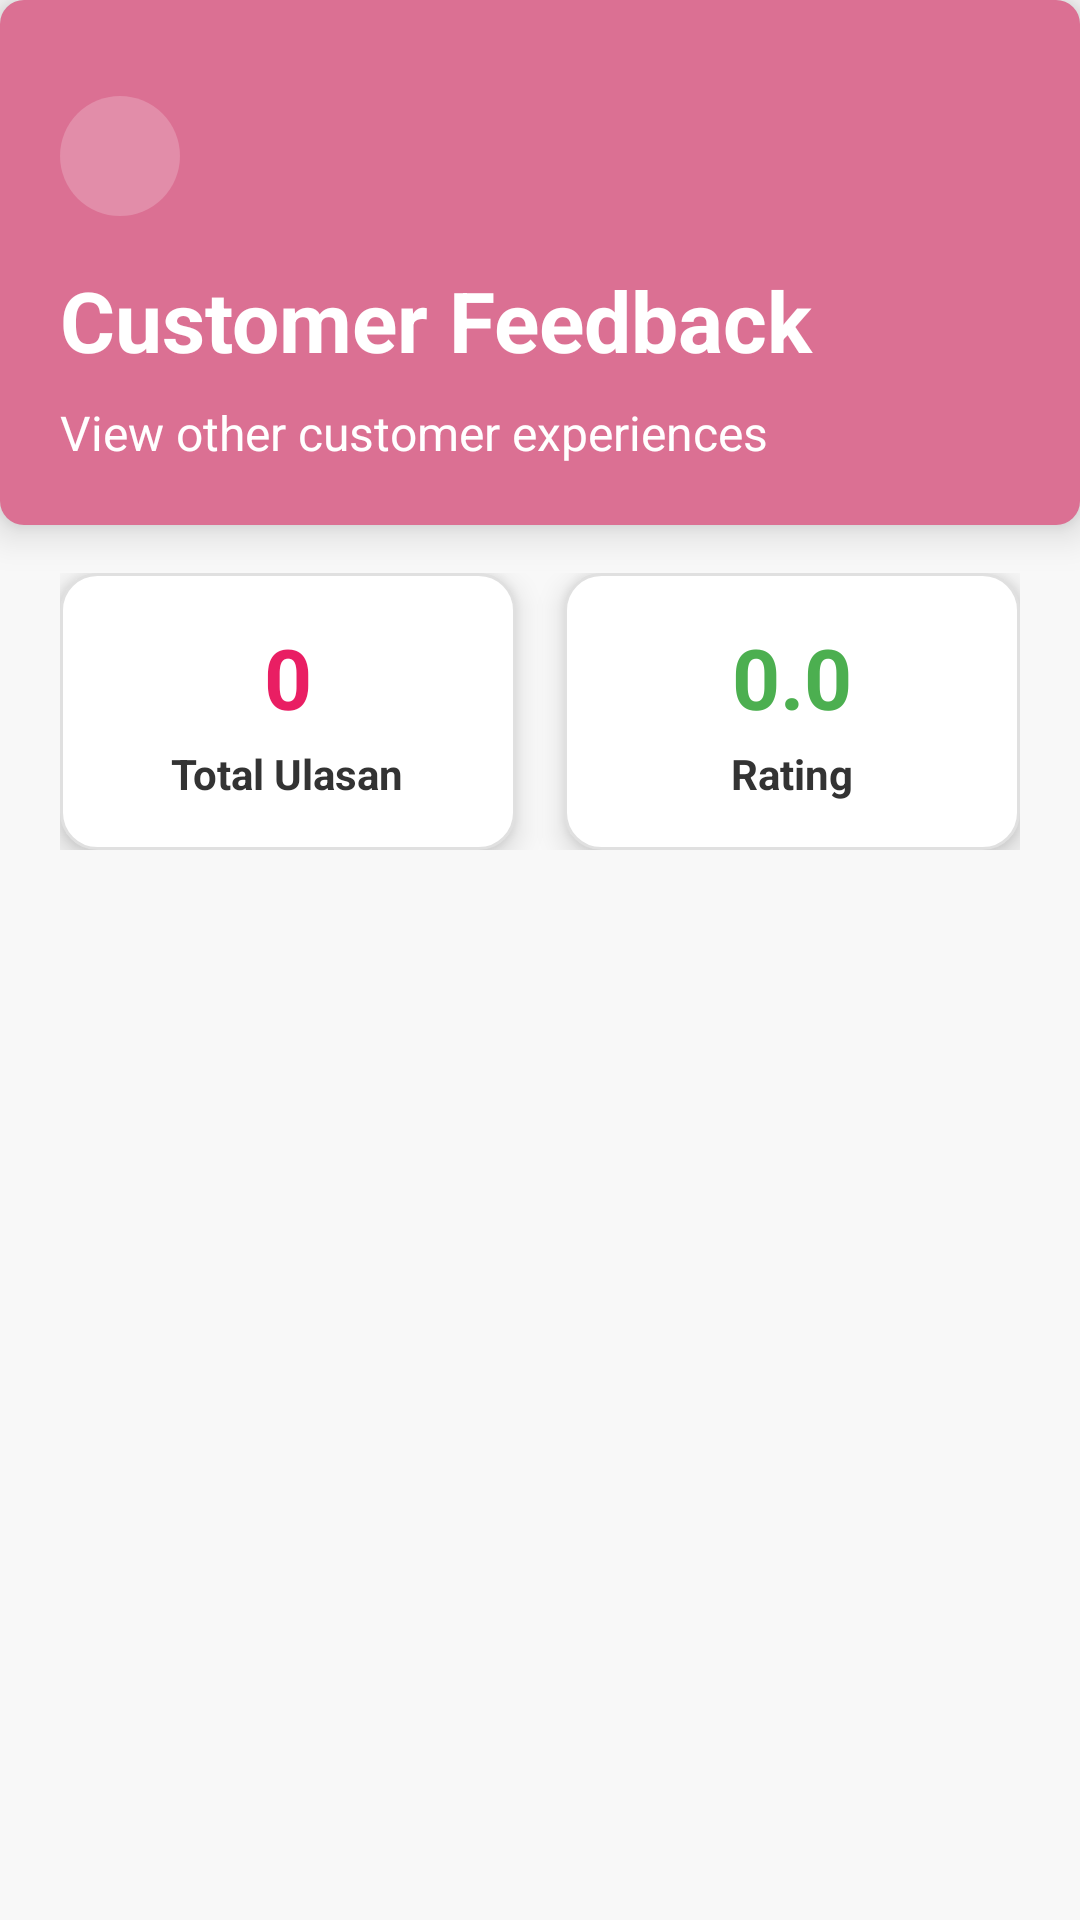

Produce the Android XML layout that renders to this screen, including the resource entries it uses.
<!-- AndroidManifest.xml: application theme Theme.MizrahBeauty -->
<!-- res/layout/activity_public_feedback.xml -->
<?xml version="1.0" encoding="utf-8"?>

<LinearLayout xmlns:android="http://schemas.android.com/apk/res/android"
    xmlns:app="http://schemas.android.com/apk/res-auto"
    android:layout_width="match_parent"
    android:layout_height="match_parent"
    android:orientation="vertical"
    android:background="@color/background_pink">

    
    <LinearLayout
        android:layout_width="match_parent"
        android:layout_height="wrap_content"
        android:background="@drawable/collagen_face_up"
        android:elevation="8dp"
        android:orientation="vertical"
        android:paddingHorizontal="20dp"
        android:paddingTop="32dp"
        android:paddingBottom="20dp">

        
        <LinearLayout
            android:layout_width="match_parent"
            android:layout_height="wrap_content"
            android:layout_marginBottom="16dp"
            android:gravity="center_vertical"
            android:orientation="horizontal">

            <ImageView
                android:id="@+id/backButton"
                android:layout_width="40dp"
                android:layout_height="40dp"
                android:background="@drawable/round_button_background"
                android:clickable="true"
                android:focusable="true"
                android:padding="10dp"
                android:src="@drawable/ic_arrow_back"
                android:tint="#FFFFFF" />

        </LinearLayout>

        
        <TextView
            android:id="@+id/titleText"
            android:layout_width="wrap_content"
            android:layout_height="wrap_content"
            android:layout_marginBottom="8dp"
            android:text="Customer Feedback"
            android:textColor="#FFFFFF"
            android:textSize="28sp"
            android:textStyle="bold" />

        
        <TextView
            android:id="@+id/subtitleText"
            android:layout_width="wrap_content"
            android:layout_height="wrap_content"
            android:text="View other customer experiences"
            android:textColor="@color/text_white"
            android:textSize="16sp" />

    </LinearLayout>

    
    <LinearLayout
        android:layout_width="match_parent"
        android:layout_height="wrap_content"
        android:orientation="horizontal"
        android:layout_marginTop="16dp"
        android:layout_marginHorizontal="20dp"
        android:layout_marginBottom="16dp">

        <LinearLayout
            android:layout_width="0dp"
            android:layout_height="wrap_content"
            android:layout_weight="1"
            android:layout_marginEnd="8dp"
            android:background="@drawable/stats_background"
            android:elevation="6dp"
            android:orientation="vertical"
            android:padding="16dp"
            android:gravity="center">

            <TextView
                android:id="@+id/totalFeedbackText"
                android:layout_width="wrap_content"
                android:layout_height="wrap_content"
                android:text="0"
                android:textSize="28sp"
                android:textStyle="bold"
                android:textColor="@color/primary_purple" />

            <TextView
                android:layout_width="wrap_content"
                android:layout_height="wrap_content"
                android:text="Total Ulasan"
                android:textSize="14sp"
                android:textStyle="bold"
                android:textColor="@color/text_dark"
                android:layout_marginTop="4dp" />

        </LinearLayout>

        <LinearLayout
            android:layout_width="0dp"
            android:layout_height="wrap_content"
            android:layout_weight="1"
            android:layout_marginStart="8dp"
            android:background="@drawable/stats_background"
            android:elevation="6dp"
            android:orientation="vertical"
            android:padding="16dp"
            android:gravity="center">

            <TextView
                android:id="@+id/averageRatingText"
                android:layout_width="wrap_content"
                android:layout_height="wrap_content"
                android:text="0.0"
                android:textSize="28sp"
                android:textStyle="bold"
                android:textColor="@color/success_green" />

            <TextView
                android:layout_width="wrap_content"
                android:layout_height="wrap_content"
                android:text="Rating"
                android:textSize="14sp"
                android:textStyle="bold"
                android:textColor="@color/text_dark"
                android:layout_marginTop="4dp" />

        </LinearLayout>

    </LinearLayout>


    
    <androidx.recyclerview.widget.RecyclerView
        android:id="@+id/publicFeedbackRecyclerView"
        android:layout_width="match_parent"
        android:layout_height="0dp"
        android:layout_weight="1"
        android:paddingTop="8dp"
        android:paddingBottom="80dp"
        android:clipToPadding="false" />

</LinearLayout>
<!-- resources referenced by this layout -->
<resources>
  <color name="background_pink">#F8F8F8</color>
  <color name="primary_purple">#E91E63</color>
  <color name="success_green">#4CAF50</color>
  <color name="text_dark">#333333</color>
  <color name="text_white">#FFFFFF</color>
  <!-- drawable collagen_face_up (drawable) -->
  <?xml version="1.0" encoding="utf-8"?>
  
  <shape xmlns:android="http://schemas.android.com/apk/res/android"
      android:shape="rectangle">
      <solid android:color="#DB7093"/>
      <corners android:radius="8dp"/>
  </shape>
  <!-- drawable round_button_background (drawable) -->
  <?xml version="1.0" encoding="utf-8"?>
  
  <shape xmlns:android="http://schemas.android.com/apk/res/android"
      android:shape="oval">
      
      <solid android:color="#33FFFFFF" />
  
  </shape>
  <!-- drawable stats_background (drawable) -->
  <?xml version="1.0" encoding="utf-8"?>
  
  <shape xmlns:android="http://schemas.android.com/apk/res/android"
      android:shape="rectangle">
      <solid android:color="#FFFFFF" />
      <stroke
          android:width="1dp"
          android:color="#E0E0E0" />
      <corners android:radius="12dp" />
  </shape>
  <style name="Theme.MizrahBeauty" parent="Base.Theme.MizrahBeauty" />
  <style name="Base.Theme.MizrahBeauty" parent="Theme.Material3.DayNight.NoActionBar">
          
          <item name="colorPrimary">@color/primary_pink</item>
          <item name="colorPrimaryVariant">@color/primary_pink_dark</item>
          <item name="colorOnPrimary">@color/white</item>
          <item name="colorSecondary">@color/accent_pink</item>
          <item name="colorOnSecondary">@color/white</item>
          <item name="android:colorBackground">@color/background_light_pink</item>
          <item name="colorOnBackground">@color/text_primary</item>
          <item name="colorSurface">@color/card_background</item>
          <item name="colorOnSurface">@color/text_primary</item>
      </style>
  <color name="primary_pink">#F48FB1</color>
  <color name="primary_pink_dark">#C2185B</color>
  <color name="white">#FFFFFF</color>
  <color name="accent_pink">#F48FB1</color>
  <color name="background_light_pink">#FFF0F5</color>
  <color name="text_primary">#333333</color>
  <color name="card_background">#FFFFFF</color>
</resources>
